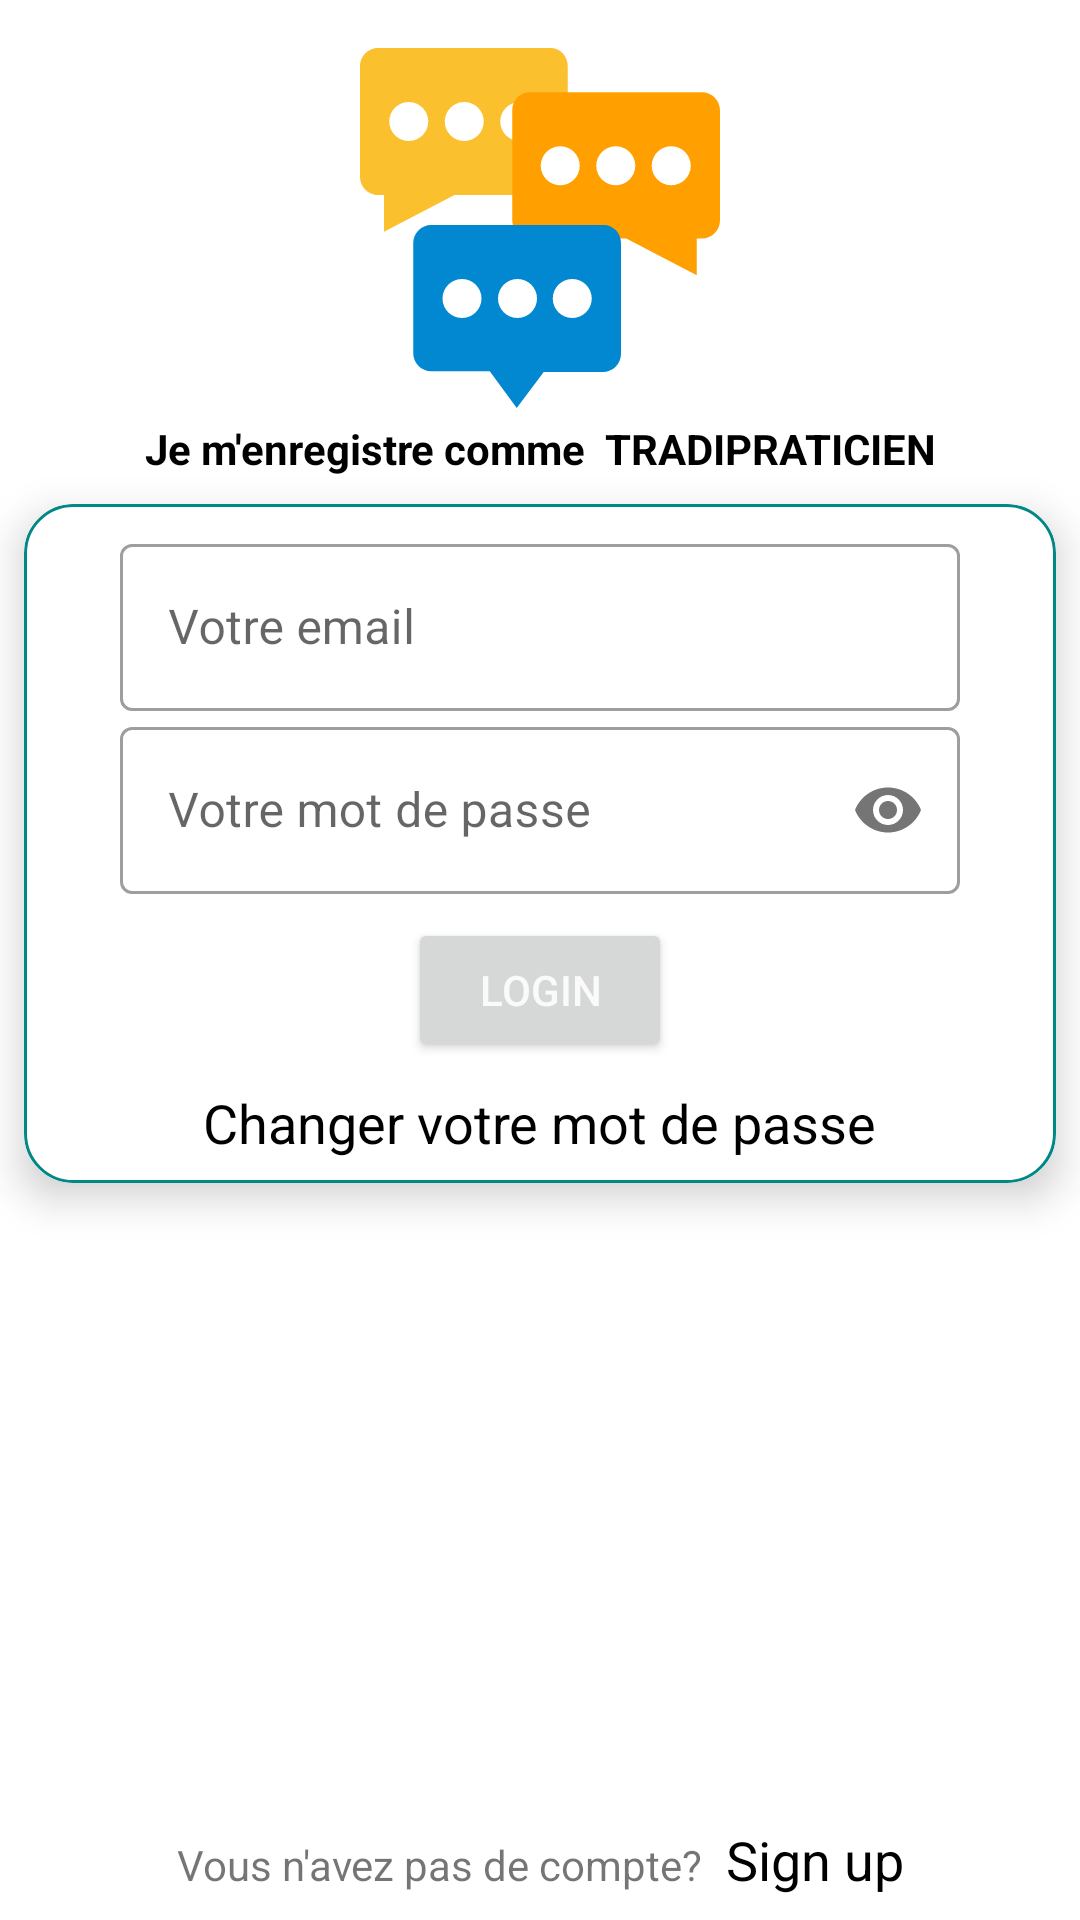

Produce the Android XML layout that renders to this screen, including the resource entries it uses.
<!-- AndroidManifest.xml: application theme Theme.Tradi_P -->
<!-- res/layout/activity_tlogin.xml -->
<?xml version="1.0" encoding="utf-8"?>
<androidx.constraintlayout.widget.ConstraintLayout xmlns:android="http://schemas.android.com/apk/res/android"
    xmlns:app="http://schemas.android.com/apk/res-auto"
    xmlns:tools="http://schemas.android.com/tools"
    android:layout_width="match_parent"
    android:layout_height="match_parent"
    tools:context=".tlogin.TloginActivity">


    
    <include
        android:id="@+id/progressBar"
        layout="@layout/custom_progressbar"
        android:visibility="gone"
        app:layout_constraintBottom_toBottomOf="parent"
        app:layout_constraintEnd_toEndOf="parent"
        app:layout_constraintHorizontal_bias="0.5"
        app:layout_constraintStart_toStartOf="parent"
        app:layout_constraintTop_toTopOf="parent"
        app:layout_constraintVertical_bias="0.5" />
    


    
    <ImageView
        android:id="@+id/ivAvatar"
        android:layout_width="120dp"
        android:layout_height="120dp"
        android:layout_marginTop="16dp"
        android:contentDescription="@string/app_s_logo"
        app:layout_constraintEnd_toEndOf="parent"
        app:layout_constraintHorizontal_bias="0.5"
        app:layout_constraintStart_toStartOf="parent"
        app:layout_constraintTop_toTopOf="parent"
        app:srcCompat="@drawable/a0_ic_logo" />

    <androidx.cardview.widget.CardView
        android:id="@+id/cardView"
        android:layout_width="match_parent"
        android:layout_height="wrap_content"
        android:layout_marginStart="8dp"
        android:layout_marginTop="32dp"
        android:layout_marginEnd="8dp"
        app:cardCornerRadius="16dp"
        app:cardElevation="8dp"
        app:layout_constraintEnd_toEndOf="parent"
        app:layout_constraintStart_toStartOf="parent"
        app:layout_constraintTop_toBottomOf="@+id/ivAvatar">

        <LinearLayout
            android:layout_width="match_parent"
            android:layout_height="wrap_content"
            android:background="@drawable/a0_shape_card_border"
            android:gravity="center"
            android:orientation="vertical"
            android:paddingStart="32dp"
            android:paddingTop="8dp"
            android:paddingEnd="32dp">

            <com.google.android.material.textfield.TextInputLayout
                style="@style/Widget.MaterialComponents.TextInputLayout.OutlinedBox"
                android:layout_width="match_parent"
                android:layout_height="match_parent"
                android:gravity="center">

                <com.google.android.material.textfield.TextInputEditText
                    android:id="@+id/etEmail"
                    android:layout_width="match_parent"
                    android:layout_height="wrap_content"
                    android:layout_marginTop="8dp"
                    android:hint="@string/enter_email"
                    android:inputType="textEmailAddress" />

            </com.google.android.material.textfield.TextInputLayout>

            <com.google.android.material.textfield.TextInputLayout
                style="@style/Widget.MaterialComponents.TextInputLayout.OutlinedBox"
                android:layout_width="match_parent"
                android:layout_height="wrap_content"
                app:passwordToggleEnabled="true">

                <com.google.android.material.textfield.TextInputEditText
                    android:id="@+id/etPassword"
                    android:layout_width="match_parent"
                    android:layout_height="wrap_content"
                    android:hint="@string/enter_password"
                    android:imeOptions="actionDone"
                    android:inputType="textPassword" />

            </com.google.android.material.textfield.TextInputLayout>

            <Button
                android:id="@+id/btnLogin"
                android:layout_width="wrap_content"
                android:layout_height="wrap_content"
                android:layout_marginTop="8dp"
                android:onClick="btnLoginClick"
                android:text="@string/login"
                android:textColor="@color/primaryTextColor" />

            <TextView
                android:id="@+id/tvResetPassword"
                android:layout_width="wrap_content"
                android:layout_height="wrap_content"
                android:layout_marginTop="8dp"
                android:layout_marginBottom="8dp"
                android:onClick="btnResetPasswordClick"
                android:text="@string/reset_password"
                android:textAppearance="@style/TextAppearance.AppCompat.Medium"
                android:textColor="@color/secondaryTextColor" />

        </LinearLayout>

    </androidx.cardview.widget.CardView>

    <LinearLayout
        android:layout_width="match_parent"
        android:layout_height="wrap_content"
        android:layout_marginBottom="8dp"
        android:orientation="horizontal"
        app:layout_constraintBottom_toBottomOf="parent"
        app:layout_constraintEnd_toStartOf="@+id/cardView"
        app:layout_constraintHorizontal_bias="0.5"
        app:layout_constraintStart_toEndOf="@+id/cardView">

        <TextView
            android:id="@+id/textView"
            android:layout_width="wrap_content"
            android:layout_height="wrap_content"
            android:layout_weight="1"
            android:gravity="end"
            android:text="@string/don_t_have_account" />

        <TextView
            android:id="@+id/tvSignup"
            android:layout_width="wrap_content"
            android:layout_height="wrap_content"
            android:layout_weight="1"
            android:onClick="btnSignupClick"
            android:paddingStart="8dp"
            android:text="@string/signup"
            android:textAppearance="@style/TextAppearance.AppCompat.Medium"
            android:textColor="@color/secondaryTextColor" />
    </LinearLayout>

    <TextView
        android:id="@+id/textView5"
        android:layout_width="wrap_content"
        android:layout_height="wrap_content"
        android:layout_marginTop="10dp"
        android:layout_marginBottom="15dp"
        android:text="Je m'enregistre comme  TRADIPRATICIEN"
        android:textColor="@color/black"
        android:textStyle="bold"
        app:layout_constraintBottom_toTopOf="@+id/cardView"
        app:layout_constraintEnd_toEndOf="parent"
        app:layout_constraintStart_toStartOf="parent"
        app:layout_constraintTop_toBottomOf="@+id/ivAvatar" />

</androidx.constraintlayout.widget.ConstraintLayout>
<!-- res/layout/custom_progressbar.xml (included above) -->
<?xml version="1.0" encoding="utf-8"?>
<androidx.cardview.widget.CardView xmlns:android="http://schemas.android.com/apk/res/android"
    android:layout_width="match_parent"
    android:layout_height="match_parent"
    android:background="#33ffffff"
    android:elevation="16dp">

    
    <LinearLayout
        android:layout_width="match_parent"
        android:layout_height="match_parent"
        android:orientation="vertical"
        android:gravity="center">

        <ProgressBar
            android:id="@+id/progressBar"
            style="?android:attr/progressBarStyle"
            android:layout_width="wrap_content"
            android:layout_height="wrap_content" />

        <TextView
            android:id="@+id/tvProgressBar"
            android:layout_width="wrap_content"
            android:layout_height="wrap_content"
            android:layout_marginTop="8dp"
            android:text="@string/loading_please_wait"
            android:textColor="@color/primaryDarkColor" />
    </LinearLayout>
</androidx.cardview.widget.CardView>
<!-- resources referenced by this layout -->
<resources>
  <color name="black">#FF000000</color>
  <color name="primaryDarkColor">#b91400</color>
  <color name="primaryTextColor">#fafafa</color>
  <color name="secondaryTextColor">#000000</color>
  <!-- drawable a0_ic_logo: vector/xml drawable (drawable, 2500 chars, omitted) -->
  <!-- drawable a0_shape_card_border (drawable) -->
  <?xml version="1.0" encoding="utf-8"?>
  <shape xmlns:android="http://schemas.android.com/apk/res/android"
      android:shape="rectangle">
      <stroke android:width="1dp"
          android:color="@color/design_default_color_secondary_variant"/>
      <corners android:radius="16dp"/>
  
  </shape>
  <string name="app_s_logo">Apps logo</string>
  <string name="don_t_have_account">Vous n\'avez pas de compte?</string>
  <string name="enter_email">Votre email</string>
  <string name="enter_password">Votre mot de passe</string>
  <string name="loading_please_wait">Loading, please wait ...</string>
  <string name="login">Login</string>
  <string name="reset_password">Changer votre mot de passe</string>
  <string name="signup">Sign up</string>
  <style name="Theme.Tradi_P" parent="Theme.MaterialComponents.DayNight.DarkActionBar">
          
          <item name="colorPrimary">@color/primaryColor</item>
          <item name="colorPrimaryVariant">@color/primaryLightColor</item>
          <item name="colorOnPrimary">@color/primaryDarkColor</item>
          
          <item name="colorSecondary">@color/secondaryColor</item>
          <item name="colorSecondaryVariant">@color/secondaryLightColor</item>
          <item name="colorOnSecondary">@color/secondaryDarkColor</item>
          
          <item name="android:statusBarColor">?attr/colorPrimaryVariant</item>
          
      </style>
  <color name="primaryColor">#f4511d</color>
  <color name="primaryLightColor">#ff844b</color>
  <color name="secondaryColor">#a1887f</color>
  <color name="secondaryLightColor">#d3b8ae</color>
  <color name="secondaryDarkColor">#725b53</color>
</resources>
